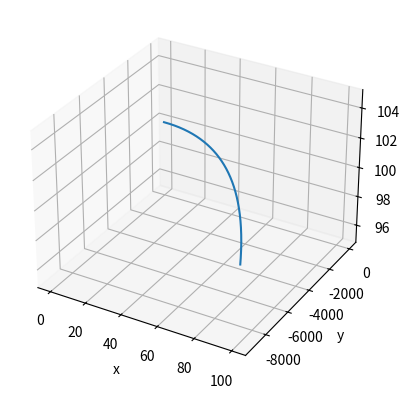

Here is the Python script that generated this plot:
import numpy as np
from scipy.integrate import solve_ivp
import matplotlib.pyplot as plt

initialPosition = (0.0, 0.0, 100.0)  # unidades = angstroms
initialVelocity = (10.0, 0.0, 0.0)  # unidades = angstroms sobre femtosegundos
electricField = (0.0, 0.1, 0.0)  # unidades = voltios sobre angstroms
electronCharge = -1.0  # unidades = carga elemental
electronMass = 0.00054854  # unidades = gramos sobre mol


def derivative(t, y):
  x0, x1, x2, v0, v1, v2 = y
  F = (electronCharge / electronMass) * np.array(electricField)  # unidades = mol * electronvoltios / (angstrom * gramos)
  y_prime = np.array((v0, v1, v2, *F))
  return y_prime

t_span = (0, 10)
t_eval = np.linspace(*t_span, 1000)
initialConditions = np.array(initialPosition + initialVelocity)
sol = solve_ivp(derivative, t_span, initialConditions, t_eval=t_eval)

xs = sol.y[0, :].T
ys = sol.y[1, :].T
zs = sol.y[2, :].T

fig = plt.figure()
ax = plt.axes(projection = '3d')
ax.plot(xs=xs, ys=ys, zs=zs)
ax.set_xlabel('x')
ax.set_ylabel('y')
ax.set_zlabel('z')

plt.savefig('pvi.png')
